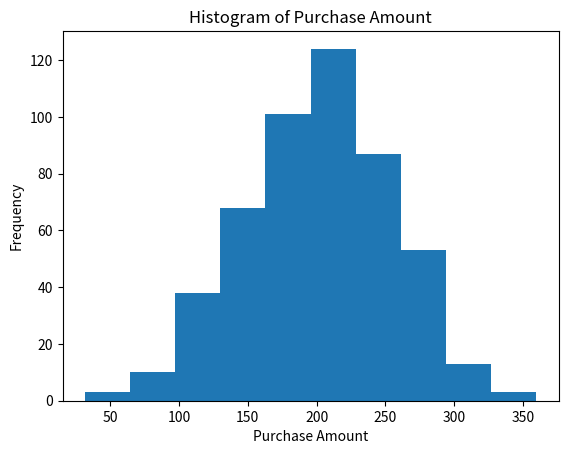

Reproduce this figure in Python. (Note: this script raises an exception after producing the figure.)
import numpy as np
import pandas as pd
import matplotlib.pyplot as plt

np.random.seed(42)

# Generate synthetic dataset
n = 500
data = pd.DataFrame({
    'TransactionID': range(1, n+1),
    'CustomerSegment': np.random.choice(['A','B','C'], n),
    'PurchaseAmount': np.random.normal(200, 50, n).round(2),
    'TransactionDate': pd.to_datetime('2024-01-01') + pd.to_timedelta(np.random.randint(0,365,n), unit='D')
})

# Data inspection
print(data.info())
print(data.head())

# Descriptive statistics
stats = data.groupby('CustomerSegment')['PurchaseAmount'].agg(['mean','median','std'])
print(stats)

# Visualizations
plt.hist(data['PurchaseAmount'])
plt.title("Histogram of Purchase Amount")
plt.xlabel("Purchase Amount")
plt.ylabel("Frequency")
plt.savefig('/mnt/data/histogram.png')
plt.clf()

stats.plot(kind='bar')
plt.title("Average Purchase Amount by Customer Segment")
plt.xlabel("Customer Segment")
plt.ylabel("Value")
plt.savefig('/mnt/data/bar_chart.png')
